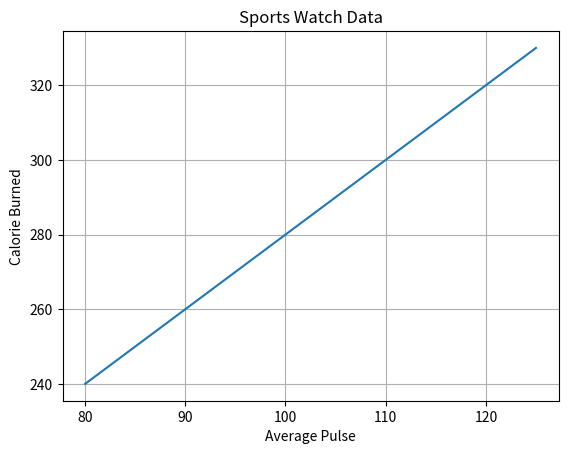

Recreate this plot in Python.
import matplotlib.pyplot as plt
import numpy as np
print('Matplotlib')
print()

# With Pyplot, you can use the grid() function to
# add grid lines to the plot.

# Add grid lines to the plot:
x = np.array([80, 85, 90, 95, 100, 105, 110, 115, 120, 125])
y = np.array([240, 250, 260, 270, 280, 290, 300, 310, 320, 330])
plt.title("Sports Watch Data")
plt.xlabel("Average Pulse")
plt.ylabel("Calorie Burned")
plt.plot(x, y)
plt.grid()
plt.show()

# Display only grid lines for the x-axis:
# plt.grid(axis='x')

# Set Line Properties for the Grid
# plt.grid(color='green', linestyle='--', linewidth=0.5)
